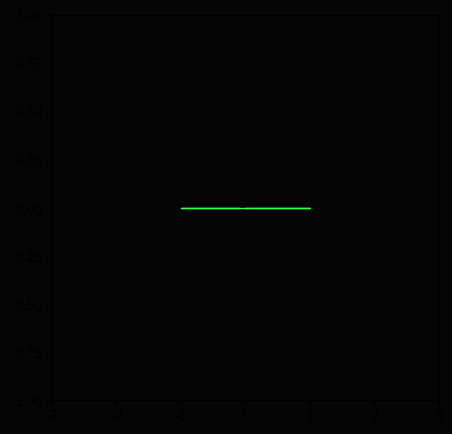

This figure's Python source:
###########################################################
#
#  Filename: Liss_animation.py
#
#  Lissajous figures using matplotlib. Animatimation 
#  created by re-drawing the figure at different phase 
#  shifts. The phase shifted plots are stored in arrays as separate frames.
#  The shape of each figure is rendered as a series of small line segments. 
#
# [redacted]
#
#  Date: 7-4-2021
#
#  Modifications:
#
#  Notes:
#
###########################################################
import numpy as np
from math import sin, cos, radians
import numpy as np
import matplotlib.pyplot as plt
import matplotlib.animation as animation

FRAMES_MAX = 720     # number of frames in the animation sequence
ANGLE_MAX  = 360 #180      # angle range in degrees

X_MAX      = 3.0      # plot scale on x axis
Y_MAX      = 1.0      # plot scale on y axis 
X_LIMIT    = (-X_MAX, X_MAX)  # plot range x axis
Y_LIMIT    = (-Y_MAX, Y_MAX)  # plot range y axis 
PLOT_COLOR = (0.02, 0.02, 0.02)  # just the color of the graph
LINE_COLOR = '#33FF44'    # just the color of the lines 
PLOT_SIZE  = (5,5)       # drawing size on canvas

"""--------------------------------------------------------
 Function: make_plot
 Arguments: 
   fscale : frequency ratio for Liss
   frame  : index number used for animation 
 Description: 
   Compose the graph data for each frame by computing 
   the Lissajous figure values. The x,y values are 
   stored in line segment arrays          
--------------------------------------------------------"""      
def make_plot(fscale, frame):  
    for t in range(ANGLE_MAX):
        angle = radians(3*t) 
        angle2 = radians(3*t)  
        x = np.sin ( 2.0*angle )
        y = np.sin ( (frame/360)*angle  )
        line_segments[frame,t,0]  =  x    
        line_segments[frame,t,1]  =  y 

"""--------------------------------------------------------
 Function : animate
 Arguments: 
   frame is the frame index number used for animation 
 Description: 
    Rrender the x/y sine wave for each frame
    with next shape change (amp or phase modification)  
--------------------------------------------------------"""    
def animate(frame):
    linesx = line_segments[frame,:,0]
    linesy = line_segments[frame,:,1]
    line.set_data(linesx, linesy)
    return line,

freq_scale = 2    # freq ratio for Lissajous figure 
line_segments = np.zeros((FRAMES_MAX, ANGLE_MAX, 2))  # initialize the line segments
for frame in range(FRAMES_MAX):   # this loop will create the data for each frame
    make_plot(freq_scale, frame)

# everything below is pretty much standard matplotlib animation calls, nothing fancy
figure = plt.figure(figsize=PLOT_SIZE) 
axis   = figure.add_subplot( xlim=X_LIMIT, ylim=Y_LIMIT)
figure.patch.set_facecolor(PLOT_COLOR)     
axis.set_facecolor(PLOT_COLOR)    

line, = axis.plot([], [], LINE_COLOR, lw=1.0)   
ani = animation.FuncAnimation(figure, animate, FRAMES_MAX, interval=30, blit=True)
plt.show()

